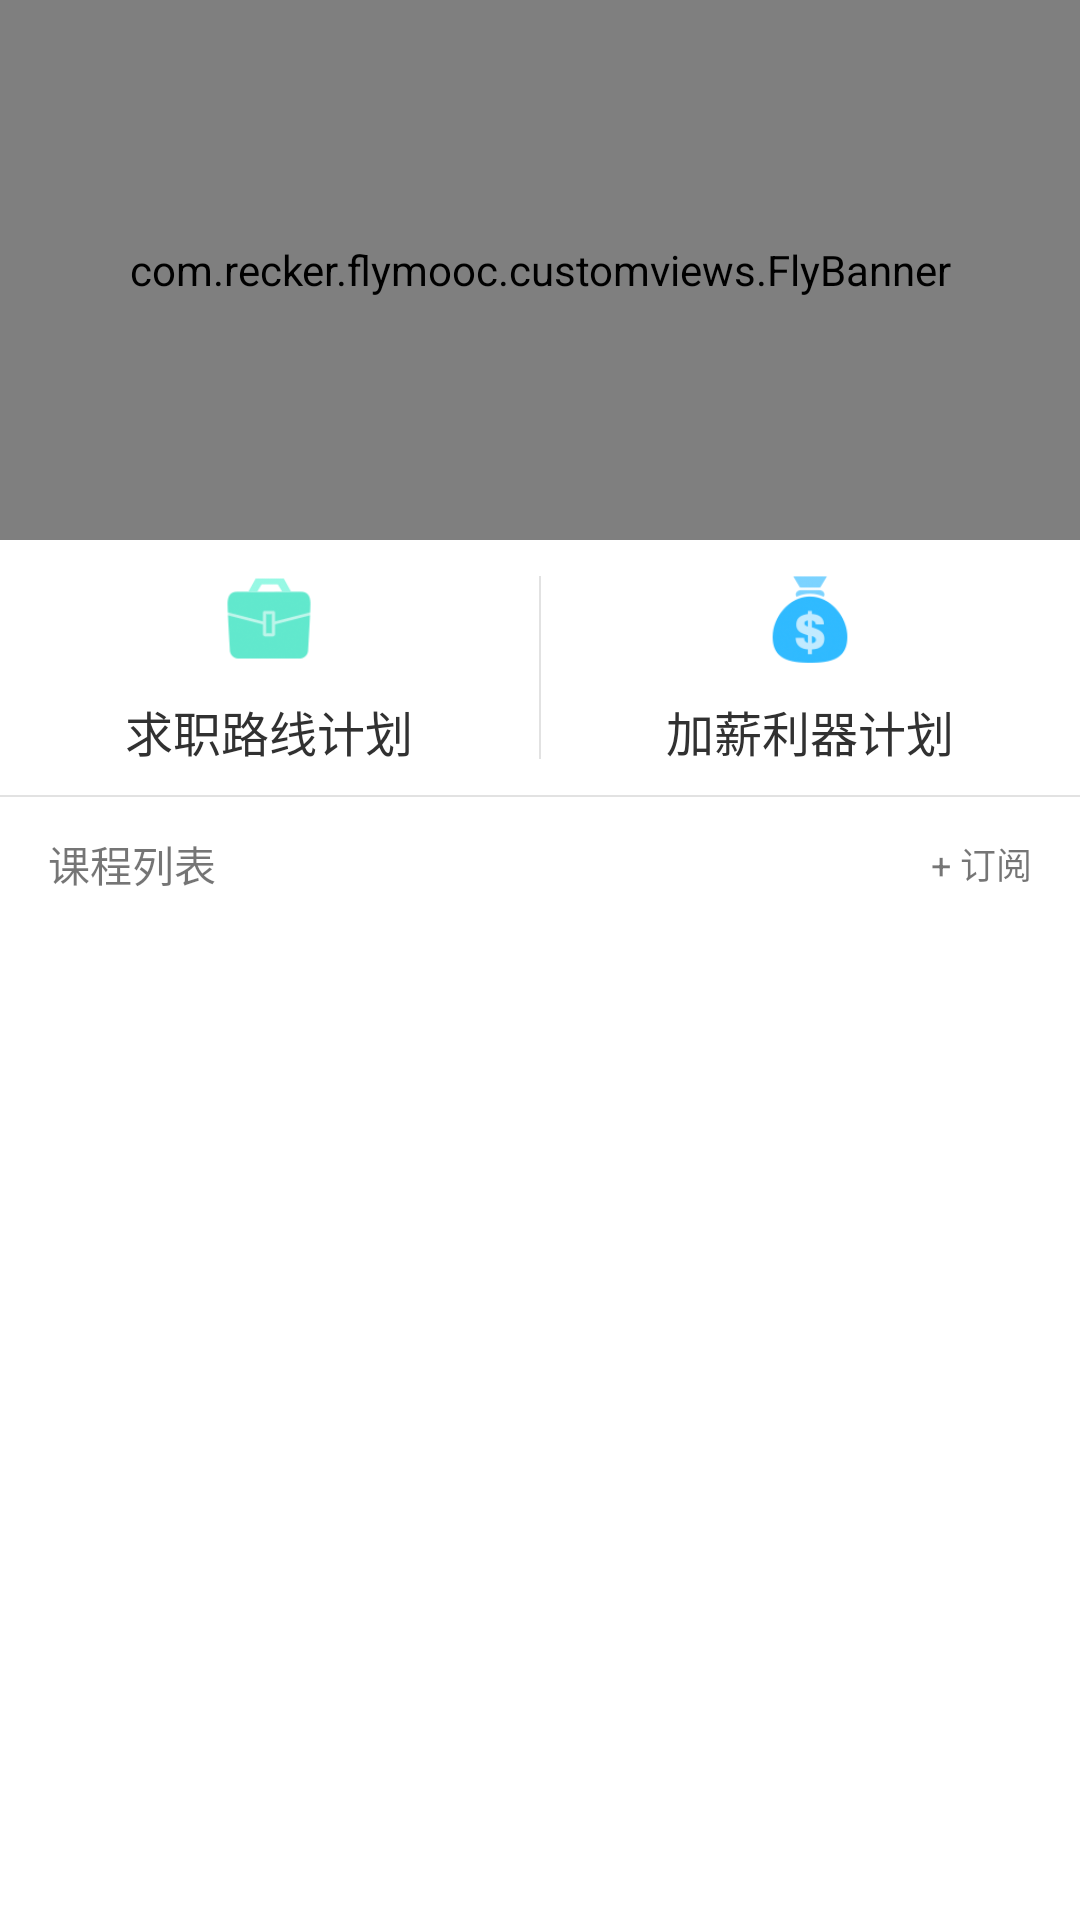

Here is an Android app screen rendered from its layout file. Give the layout XML and the strings, colors and styles it references.
<!-- AndroidManifest.xml: application theme AppTheme -->
<!-- res/layout/fragment_course_header.xml -->
<?xml version="1.0" encoding="utf-8"?>
<LinearLayout xmlns:android="http://schemas.android.com/apk/res/android"
    android:orientation="vertical"
    android:layout_width="match_parent"
    android:layout_height="match_parent"
    android:background="@android:color/white">

    <com.recker.flymooc.customviews.FlyBanner
        android:id="@+id/banner"
        android:layout_width="match_parent"
        android:layout_height="180dp"/>

    <LinearLayout
        android:layout_width="match_parent"
        android:layout_height="85dp"
        android:orientation="horizontal">
        <LinearLayout
            android:id="@+id/tab_one"
            android:layout_width="0dp"
            android:layout_height="match_parent"
            android:layout_weight="1"
            android:orientation="vertical">
            <ImageView
                android:layout_width="32dp"
                android:layout_height="32dp"
                android:layout_gravity="center_horizontal"
                android:src="@drawable/jobline_selected"
                android:layout_marginTop="10dp"/>
            <TextView
                android:layout_width="wrap_content"
                android:layout_height="wrap_content"
                android:singleLine="true"
                android:text="求职路线计划"
                android:textColor="@color/course_text"
                android:textSize="16sp"
                android:layout_gravity="center"
                android:layout_marginTop="10dp"/>
        </LinearLayout>

        <View
            android:layout_width="0.5dp"
            android:layout_height="match_parent"
            android:background="@color/divider"
            android:layout_marginTop="12dp"
            android:layout_marginBottom="12dp"/>

        <LinearLayout
            android:id="@+id/tab_two"
            android:layout_width="0dp"
            android:layout_height="match_parent"
            android:layout_weight="1"
            android:orientation="vertical">
            <ImageView
                android:layout_width="32dp"
                android:layout_height="32dp"
                android:layout_gravity="center_horizontal"
                android:src="@drawable/raiseweapon_selected"
                android:layout_marginTop="10dp"/>
            <TextView
                android:layout_width="wrap_content"
                android:layout_height="wrap_content"
                android:singleLine="true"
                android:text="加薪利器计划"
                android:textColor="@color/course_text"
                android:textSize="16sp"
                android:layout_gravity="center"
                android:layout_marginTop="10dp"/>
        </LinearLayout>
    </LinearLayout>
    <View
        android:layout_width="match_parent"
        android:layout_height="0.5dp"
        android:background="@color/divider"/>

    <RelativeLayout
        android:layout_width="match_parent"
        android:layout_height="wrap_content"
        android:paddingRight="16dp"
        android:paddingLeft="16dp"
        android:paddingTop="12dp"
        android:paddingBottom="12dp">
        <TextView
            android:layout_width="wrap_content"
            android:layout_height="wrap_content"
            android:text="课程列表"
            android:textSize="14sp" />
        <TextView
            android:id="@+id/tv_subscribe"
            android:layout_width="wrap_content"
            android:layout_height="wrap_content"
            android:text="+ 订阅"
            android:textSize="12sp"
            android:layout_centerVertical="true"
            android:layout_alignParentRight="true"/>
    </RelativeLayout>

</LinearLayout>
<!-- resources referenced by this layout -->
<resources>
  <color name="course_text">#313131</color>
  <color name="divider">#e2e2e2</color>
  <!-- drawable jobline_selected (drawable) -->
  <?xml version="1.0" encoding="utf-8"?>
  <selector xmlns:android="http://schemas.android.com/apk/res/android">
      <item android:state_pressed="true" android:drawable="@drawable/jobline_click_pressed"/>
      <item android:state_checked="true" android:drawable="@drawable/jobline_click_pressed"/>
      <item android:drawable="@drawable/jobline_click_normal"/>
  </selector>
  <!-- drawable raiseweapon_selected (drawable) -->
  <?xml version="1.0" encoding="utf-8"?>
  <selector xmlns:android="http://schemas.android.com/apk/res/android">
      <item android:state_pressed="true" android:drawable="@drawable/raiseweapon_click_pressed"/>
      <item android:state_checked="true" android:drawable="@drawable/raiseweapon_click_pressed"/>
      <item android:drawable="@drawable/raiseweapon_click_normal"/>
  </selector>
  <style name="AppTheme" parent="Theme.AppCompat.Light.NoActionBar">
          <item name="colorPrimary">@color/colorPrimary</item>
          <item name="colorPrimaryDark">@color/colorPrimaryDark</item>
          <item name="colorAccent">@color/colorAccent</item>
      </style>
  <!-- drawable jobline_click_pressed: png bitmap (drawable-hdpi, 4364 bytes) -->
  <!-- drawable jobline_click_normal: png bitmap (drawable-hdpi, 4375 bytes) -->
  <!-- drawable raiseweapon_click_pressed: png bitmap (drawable-hdpi, 4619 bytes) -->
  <!-- drawable raiseweapon_click_normal: png bitmap (drawable-hdpi, 4679 bytes) -->
  <color name="colorPrimary">#ec0000</color>
  <color name="colorPrimaryDark">#600000</color>
  <color name="colorAccent">#FF4081</color>
</resources>
